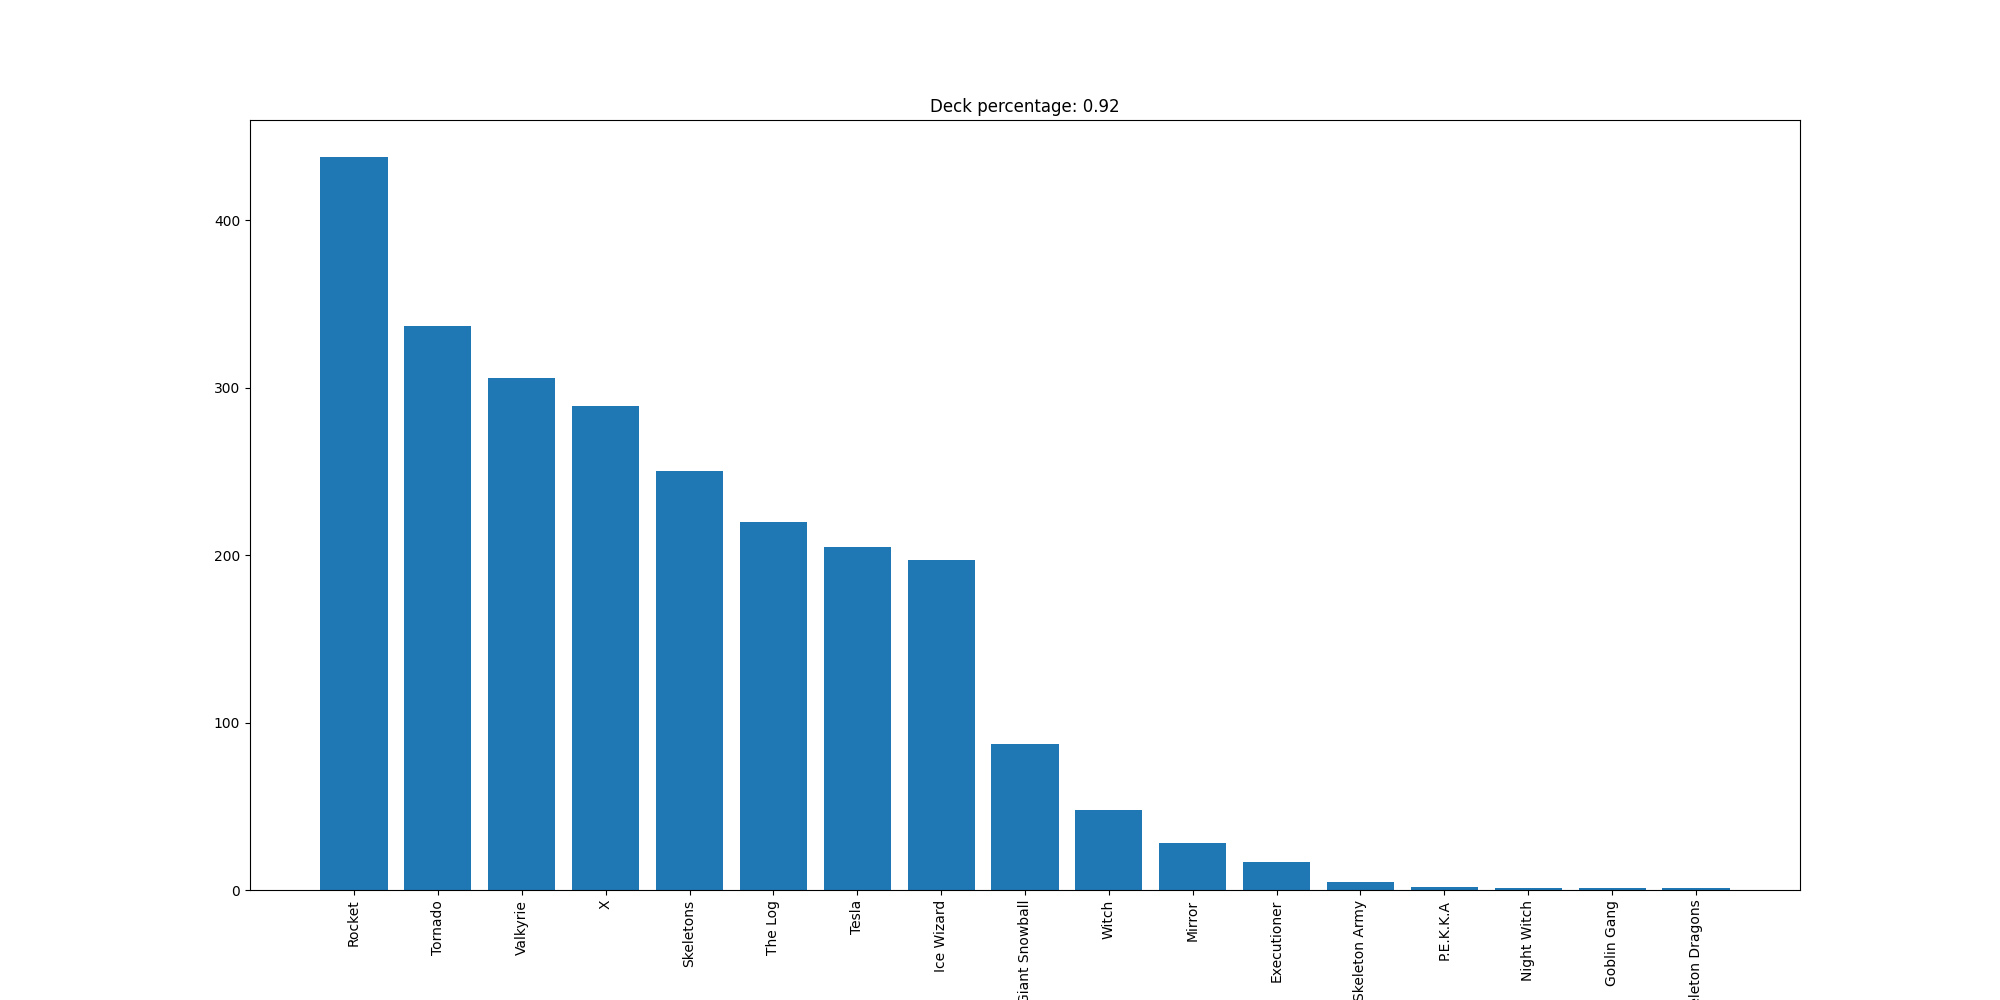

The table this chart was drawn from, first rows:
Rocket, 438
Tornado, 337
Valkyrie, 306
X, 289
Skeletons, 250
The Log, 220
Tesla, 205
Ice Wizard, 197
Giant Snowball, 87
Witch, 48
Mirror, 28
Executioner, 17
Skeleton Army, 5
P.E.K.K.A, 2
Night Witch, 1
Goblin Gang, 1
Skeleton Dragons, 1
